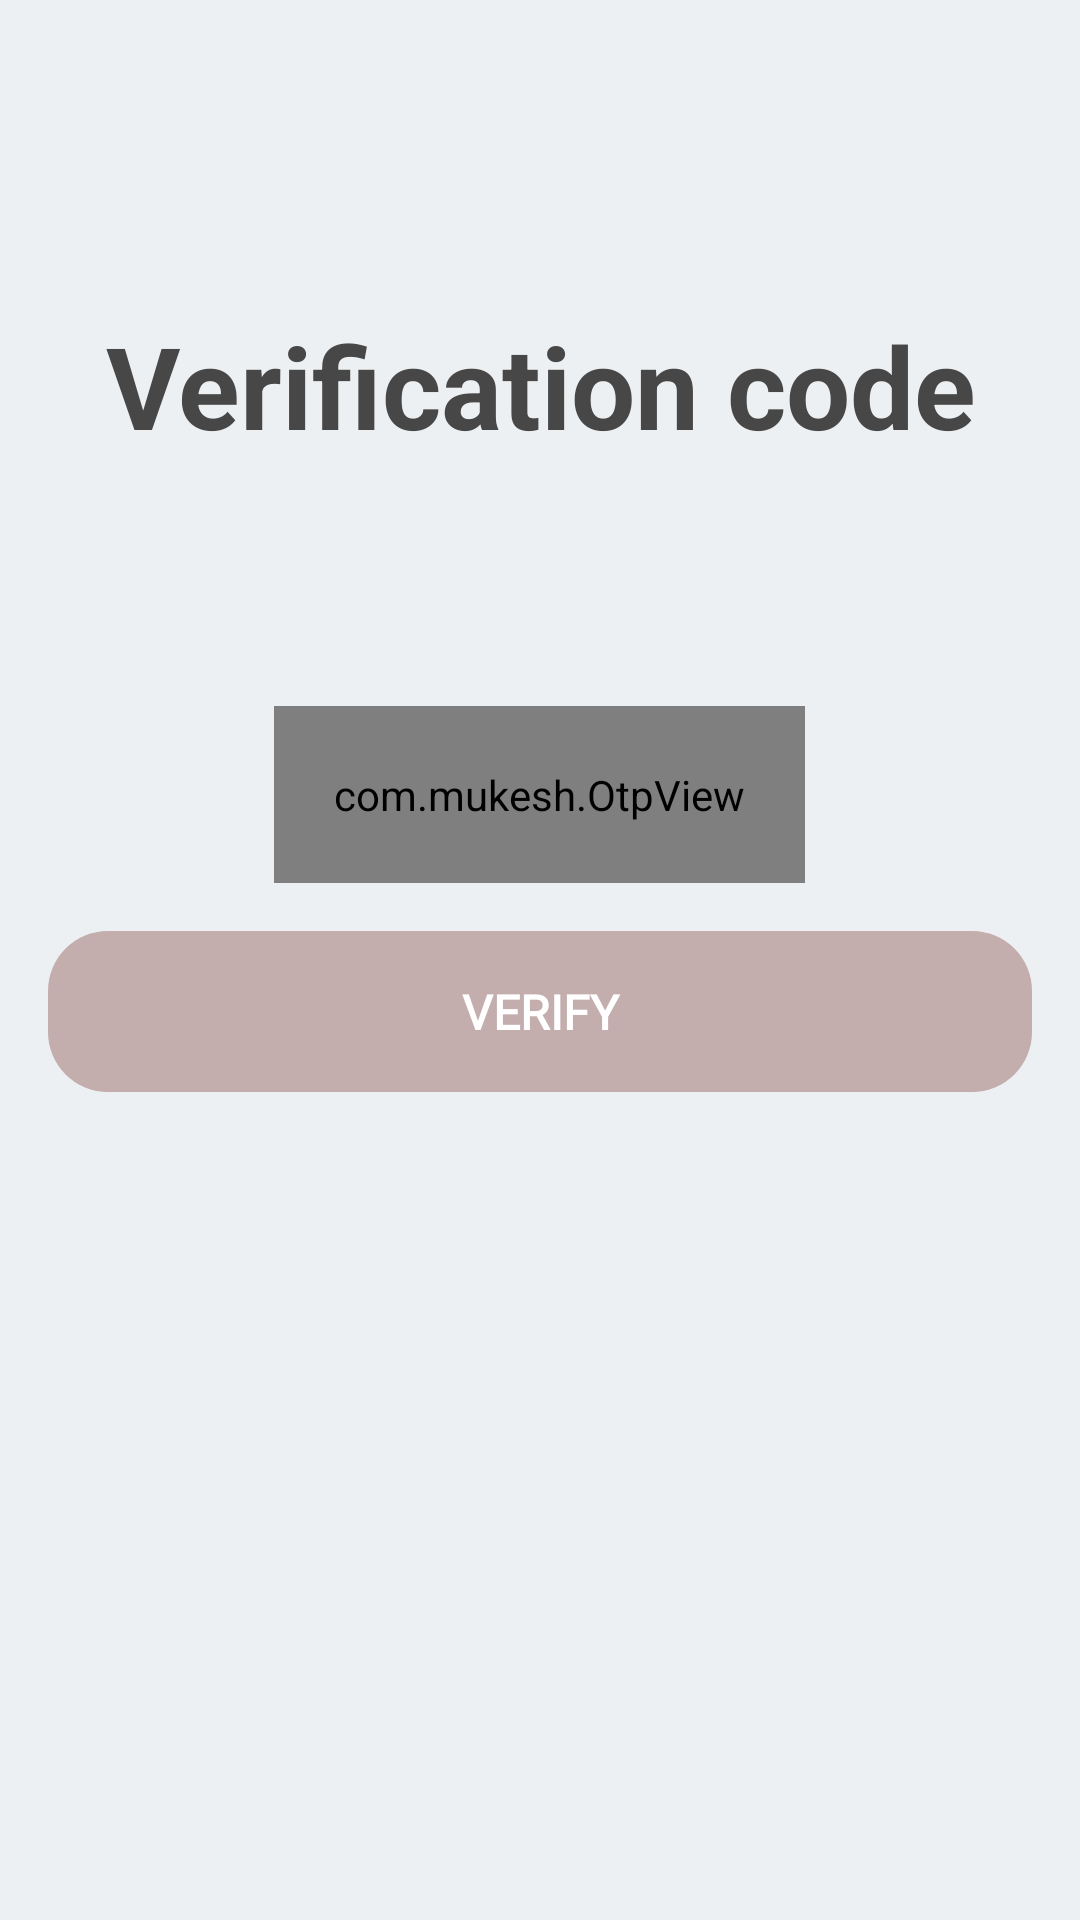

Layout XML and referenced resources for this Android screen:
<!-- AndroidManifest.xml: application theme AppTheme -->
<!-- res/layout/activity_verify_otp.xml -->
<?xml version="1.0" encoding="utf-8"?>
<androidx.core.widget.NestedScrollView
    xmlns:android="http://schemas.android.com/apk/res/android"
    xmlns:app="http://schemas.android.com/apk/res-auto"
    xmlns:tools="http://schemas.android.com/tools"
    android:layout_width="match_parent"
    android:layout_height="match_parent"
    android:fillViewport="true"
    tools:context=".VerifyOtp"
    android:background="@color/backgroundColor">

    <LinearLayout
        android:layout_width="match_parent"
        android:layout_height="wrap_content"
        android:orientation="vertical"
        android:fitsSystemWindows="true"
        >

        <ImageView
            android:id="@+id/verifyOtp_logoView"
            android:layout_width="45dp"
            android:layout_height="45dp"
            android:layout_marginTop="50dp"
            android:layout_gravity="center"
            android:transitionName="logo"
            app:srcCompat="@drawable/download" />

        <TextView
            android:layout_width="match_parent"
            android:layout_height="wrap_content"
            android:layout_marginLeft="20dp"
            android:layout_marginRight="20dp"
            android:layout_marginTop="8dp"
            android:fontFamily="sans-serif"
            android:text="Verification code"
            android:textAlignment="center"
            android:textColor="@color/greyColor"
            android:textSize="38sp"
            android:textStyle="bold"
            android:transitionName="logo_text" />

        <TextView
            android:id="@+id/otp_heading"
            android:layout_width="match_parent"
            android:layout_height="wrap_content"
            android:layout_marginLeft="40dp"
            android:layout_marginRight="40dp"
            android:layout_marginTop="20dp"
            android:fontFamily="@font/noto_sans"
            android:textAlignment="center"
            android:textSize="16sp"
            android:textColor="@color/greyColor"/>

        <com.mukesh.OtpView
            android:id="@+id/otp_input"
            android:layout_width="wrap_content"
            android:layout_height="wrap_content"
            android:layout_marginTop="40dp"
            android:layout_marginLeft="16dp"
            android:layout_marginRight="16dp"
            android:layout_gravity="center"
            android:cursorVisible="true"
            android:inputType="number"
            android:itemBackground="@color/backgroundColor"
            android:padding="20dp"
            android:textColor="@color/greyColor"
            android:textSize="18sp"
            android:textStyle="bold"
            app:cursorColor="@color/blackColor"
            app:cursorWidth="0.5dp"
            app:hideLineWhenFilled="true"
            app:itemCount="6"
            app:itemHeight="45dp"
            app:itemSpacing="6dp"
            app:itemWidth="45dp"
            app:lineColor="@color/greyColor"
            app:lineWidth="1dp"
            app:viewType="line"/>

        <TextView
            android:id="@+id/otp_msg"
            android:layout_width="match_parent"
            android:layout_height="wrap_content"
            android:layout_marginBottom="8dp"
            android:layout_marginLeft="36dp"
            android:layout_marginRight="36dp"
            android:layout_marginTop="8dp"
            android:textAlignment="center"
            android:visibility="gone" />

        <Button
            android:id="@+id/verify_btn"
            android:layout_width="match_parent"
            android:layout_height="wrap_content"
            android:layout_marginLeft="16dp"
            android:layout_marginRight="16dp"
            android:layout_marginTop="16dp"
            android:background="@drawable/rounded_btn"
            android:clickable="true"
            android:enabled="false"
            android:focusable="true"
            android:fontFamily="@font/nobile"
            android:foreground="?attr/selectableItemBackgroundBorderless"
            android:padding="16dp"
            android:text="Verify"
            android:textColor="@color/whiteColor"
            android:textSize="16sp"
            android:textStyle="bold"
            android:transitionName="login_btn" />

        <Button
            android:id="@+id/resend_otp_btn"
            style="@style/Widget.MaterialComponents.Button.TextButton"
            android:layout_width="wrap_content"
            android:layout_height="wrap_content"
            android:layout_gravity="right"
            android:layout_marginLeft="16dp"
            android:layout_marginRight="16dp"
            android:layout_marginTop="16dp"
            android:layout_marginBottom="16dp"

            android:background="?android:attr/selectableItemBackground"
            android:text="Resend Otp"
            android:visibility="gone" />

    </LinearLayout>

</androidx.core.widget.NestedScrollView>
<!-- resources referenced by this layout -->
<resources>
  <color name="backgroundColor">#EDF0F2</color>
  <color name="blackColor">#000000</color>
  <color name="greyColor">#474747</color>
  <color name="whiteColor">#ffffff</color>
  <!-- drawable rounded_btn (drawable) -->
  <?xml version="1.0" encoding="utf-8"?>
  <selector xmlns:android="http://schemas.android.com/apk/res/android">
  
      <item android:state_enabled="false">
          <shape >
              <solid android:color="#c4adad" />
              <corners android:radius="20dp"/>
          </shape>
      </item>
  
      <item android:state_pressed="true">
          <shape>
              <solid android:color="@color/onpressedButton" />
              <corners android:radius="20dp"/>
          </shape>
      </item>
  
      <item>
          <shape>
              <solid android:color="@color/colorAccent" />
              <corners android:radius="20dp"/>
          </shape>
      </item>
  
  
  </selector>
  <style name="AppTheme" parent="Theme.MaterialComponents.Light.NoActionBar.Bridge">
          
          <item name="colorPrimary">@color/colorPrimary</item>
          <item name="colorPrimaryDark">@color/colorPrimaryDark</item>
          <item name="colorAccent">@color/colorAccent</item>
          <item name="background">@color/backgroundColor</item>
          <item name="otpViewStyle">@style/OtpWidget.OtpView</item>
          <item name="android:itemBackground">@color/backgroundColor</item>
  
  
          <item name="materialCalendarStyle">@style/Widget.MaterialComponents.MaterialCalendar</item>
          <item name="materialCalendarFullscreenTheme">@style/ThemeOverlay.MaterialComponents.MaterialCalendar.Fullscreen</item>
          <item name="materialCalendarTheme">@style/ThemeOverlay.MaterialComponents.MaterialCalendar</item>
  
  
  
      </style>
  <color name="onpressedButton">#ba4c4c</color>
  <color name="colorAccent">#d95b5b</color>
  <color name="colorPrimary">#48545c</color>
  <color name="colorPrimaryDark">#D2DBE0</color>
  <style name="OtpWidget.OtpView" parent="Widget.AppCompat.EditText">
          <item name="android:background">@null</item>
          <item name="android:minHeight">0dp</item>
          <item name="android:maxLines">1</item>
      </style>
</resources>
